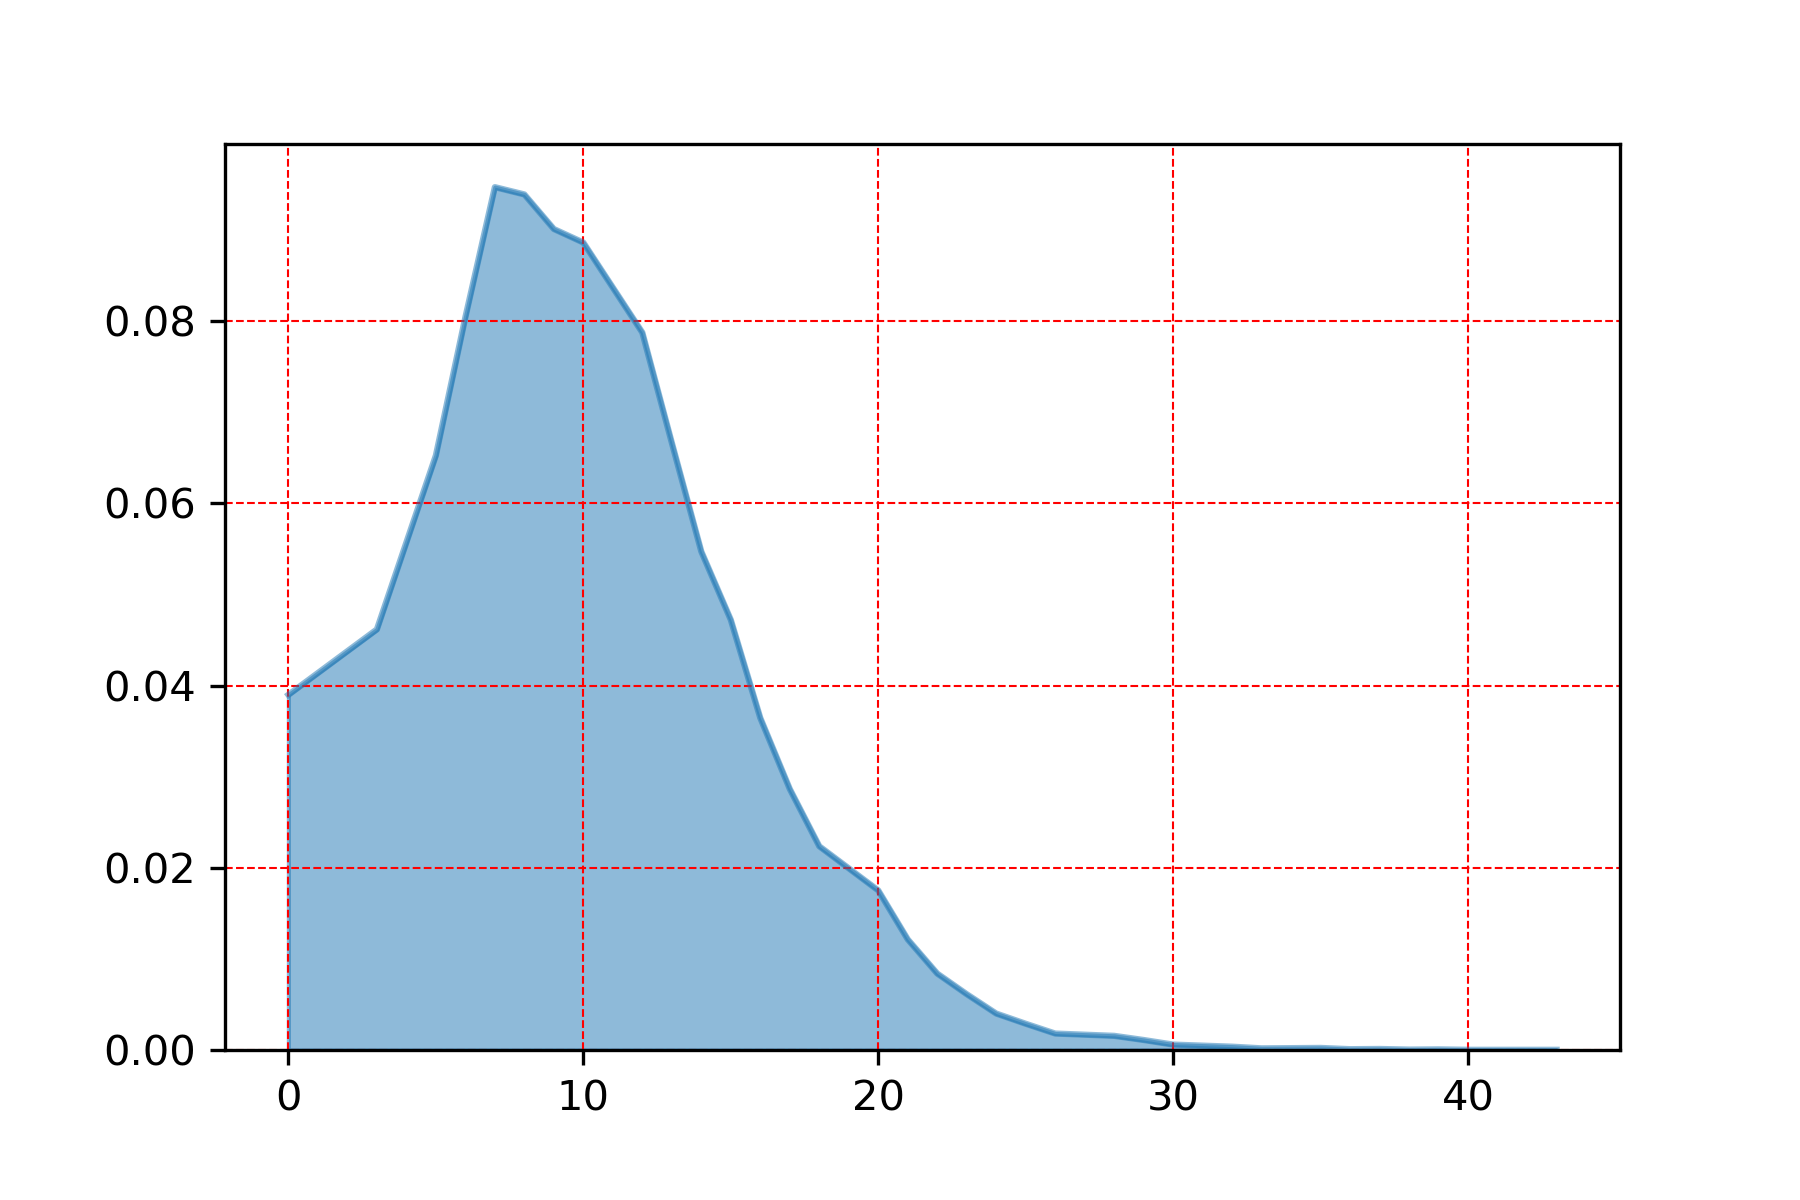

The data file committed next to this chart (first rows):
, wspd
7.0, 0.09471
8.0, 0.09391
9.0, 0.09011
10.0, 0.08863
6.0, 0.08042
12.0, 0.07875
13.0, 0.06665
5.0, 0.06526
14.0, 0.05472
15.0, 0.04722
3.0, 0.04617
0.0, 0.03899
16.0, 0.03645
17.0, 0.02865
18.0, 0.02236
20.0, 0.01751
21.0, 0.01214
22.0, 0.008392
23.0, 0.006128
24.0, 0.004001
25.0, 0.002881
26.0, 0.001806
28.0, 0.001555
29.0, 0.001098
30.0, 0.0005945
31.0, 0.0004802
32.0, 0.0003658
35.0, 0.0002287
33.0, 0.0001829
37.0, 0.0001143
36.0, 9.146202039603055e-05
39.0, 6.859651529702291e-05
38.0, 4.573101019801528e-05
43.0, 2.286550509900764e-05
40.0, 2.286550509900764e-05
